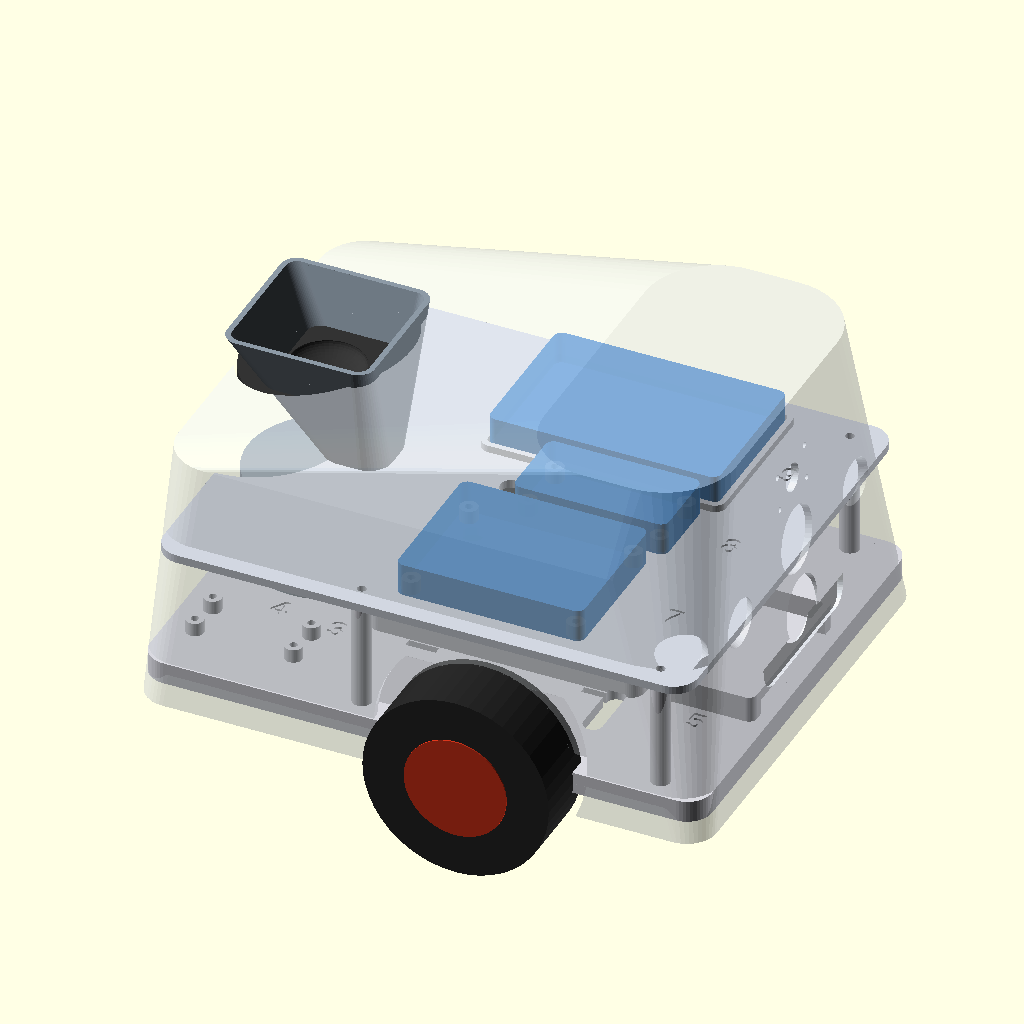
Cell 1: rendered with the file's own defaults.
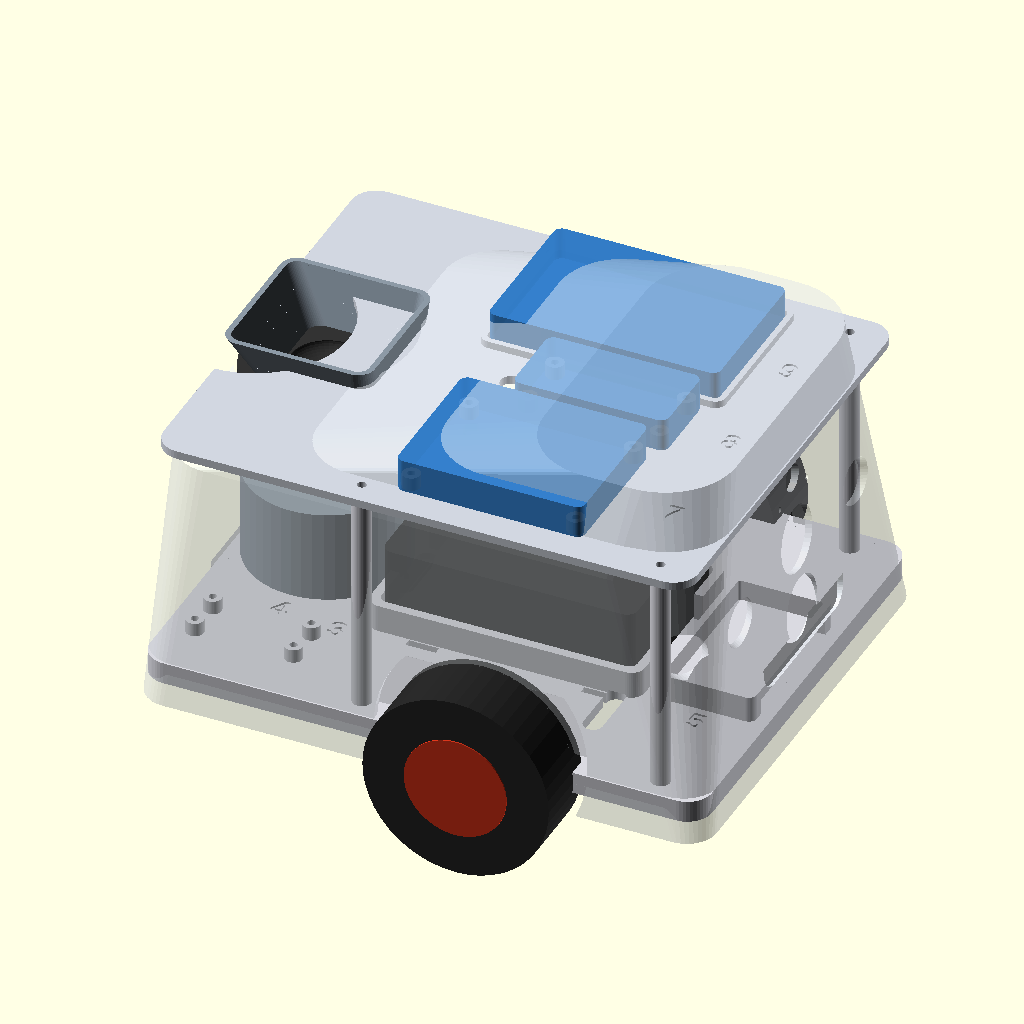
Cell 2: the same model with post_h = 84.
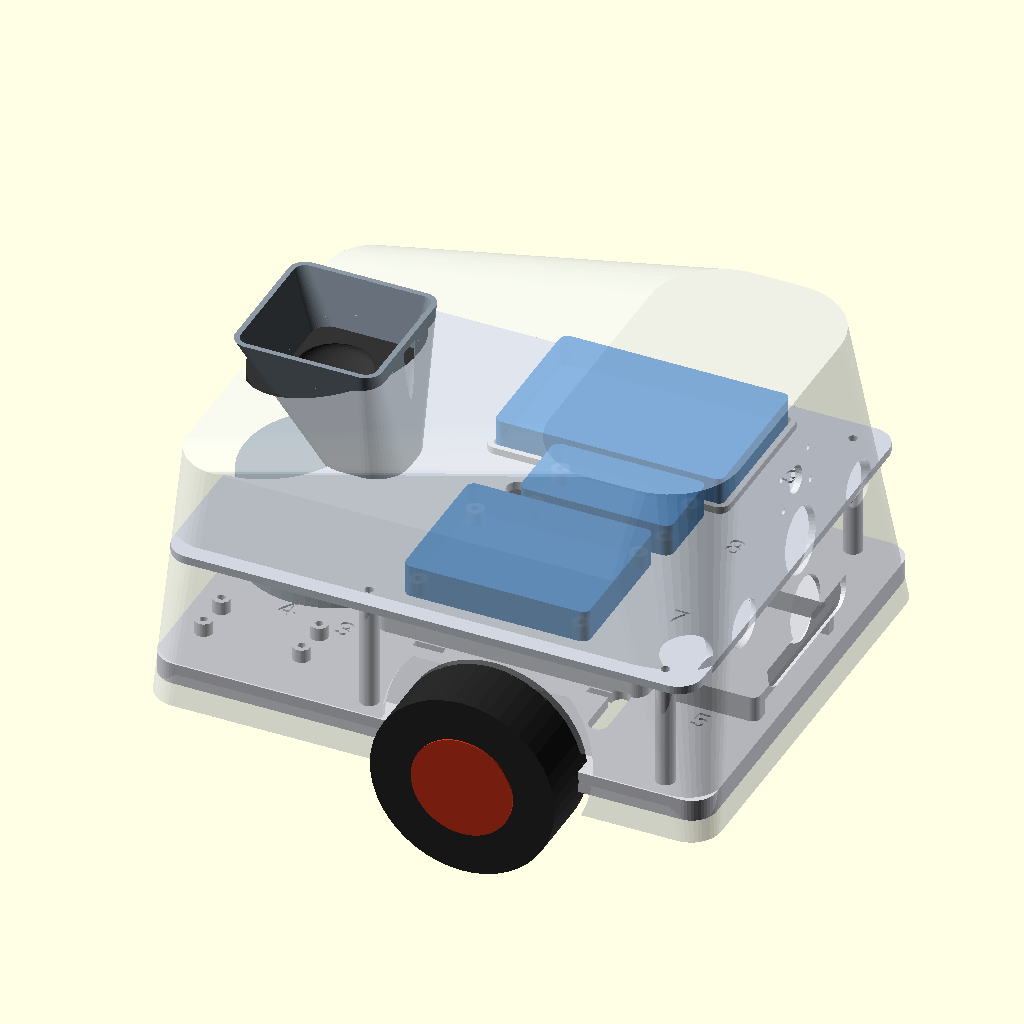
Cell 3: treat_d = 18 (everything else at default).
The same orthographic view direction (rotation 55°, 0°, 25°; colour scheme Cornfield) for every cell, with the view re-fitted per cell, so scale and position can differ between cells.
Source of the model, optimized/hardware/cad/canis_v2.scad:
// ============================================================================
//  CANIS — TWO-TIER chassis, enclosure & mounts  (OpenSCAD)  — clean rebuild
//  Lower deck: Pi 5, L298N, buck, motors, castor, dispenser.
//  Upper shelf (on 4 standoffs): Arduino, breadboard, ESP32.
//  Shell: clean dome + paw. Sensors on a SEPARATE plate. No ribs-through-holes,
//  no offset dispenser, no intersecting internal mounts. Bambu P1S / PLA.
//
//  RENDER one part: set `part` below (F5/F6) or -D 'part="deck"'.
//  Parts:  deck  shelf  shell  dispenser  gate  lid  castor  sensor_plate
//  Views:  layout (both tiers, real outlines)  ·  assembly
// ============================================================================
part = "assembly";
$fn = 48;
eps = 0.02;

// ---- core sizes ----
deck_l = 205; deck_w = 165; deck_t = 4;     // lower deck (no ribs; 4mm + skirt)
skirt_h = 8; skirt_t = 3; fillet = 9;
shelf_l = 195; shelf_w = 165; shelf_t = 3;  // upper shelf
post_h = 42;                                 // standoff height (clears the Pi)
// 4 standoffs — verified clear on BOTH tiers:
POSTS = [[84,74],[84,-74],[-25,74],[-25,-74]];

// ---- components (size_x, size_y, cx, cy, mount) ----
pi_l=92; pi_w=63;
LOWER = [
  ["Pi 5",        pi_l, pi_w,  8,   0, "cradle"],
  ["L298N",       44, 44,   -74,  54, "board"],
  ["LM2596 buck", 44, 22,   -74, -54, "board"],
];
UPPER = [
  ["Breadboard",  84, 55,    20,  45, "stick"],
  ["Arduino Uno", 68, 53,    20, -45, "board"],
  ["ESP32",       56, 29,    30,   0, "board"],
];

// ---- dispenser (FLAP GATE) / sensors / drive ----
// SG90 stands UPRIGHT; a printed FLAP (paddle) on its horn sweeps under a fixed
// GATE hole. CLOSED = flap covers the hole (one treat held at the throat); servo
// swings the flap ~80deg AWAY -> the treat drops through -> deck -> chute -> floor.
// Matches the tested firmware (OPEN=0 / CLOSED=80). "Just add the SG90 + its horn."
treat_d  = 9;                       // CONFIRM: small treats ~6-9mm -> design for 9mm
hop_top  = 54; hop_h = 60; hop_wall = 2;     // funnel (hopper): mouth, height, wall
throat_d = treat_d + 5;             // ~14: throat passes ONE treat at a time
gate_d   = treat_d + 6;             // ~15: exit hole the treat drops through
flap_r   = 16;                      // shaft -> gate-hole centre = flap swing radius (keeps housing ~58mm)
flap_th  = 3;                       // flap paddle thickness
flap_pad = gate_d + 5;              // pad dia that covers the gate when CLOSED
disp_x   = -72;                     // servo axis on the deck (rear)
sg_l=23; sg_w=12.5; sg_h=23; sg_screw=2.4;   // SG90 body
flap_z   = 4 + sg_h + 1;            // flap sits just above the upright servo
hous_d   = 2*(flap_r + flap_pad/2) + 6;      // housing dia: swept flap + walls
chute_mt = gate_d/2+5;              // chute mount-hole half-spacing (shared deck<->chute)
us_eye_d=16.2; us_pitch=26; pir_d=23.6; cam_d=9; cam_hx=21; cam_hy=12.5; cam_s=2.2;
srm_d=24; us_yaw=32;   // SR04M-2 transducer hole (paw centre) ; L/R HC-SR04 aim angle (deg outward)
wheel_d=68; wheel_t=26; axle_x=22; track=deck_w+12;
castor_x=-deck_l/2+18; castor_bc=24; castor_hole=4.3; castor_spacer_h=9;
m3=3.3; m3p=2.8;

// ---- power bays (PARAMETRIC placeholders — edit to your exact parts) ----
aa_l=58; aa_w=31; aa_h=16; aa_c=[80,0];            // [5] 4xAA motor pack: open-front cradle on the deck (front), long axis fore-aft
bank_l=100; bank_w=65; bank_h=25; bank_c=[12,0];   // [6] Pi power bank: UNDER the deck (belly), strap-mounted
lbl_h=0.7;                                          // engrave depth for the numbered labels
// NUMBER KEY (engraved on deck/shelf):
//   1 Pi 5   2 L298N   3 buck   4 dispenser(servo)   5 4xAA motor pack   6 Pi power bank (UNDER)
//   7 Arduino   8 ESP32   9 breadboard   10 sensors (camera+3 ultrasonic+PIR, on the shell paw)

// ---- helpers ----
module rr(l,w,r,h){ linear_extrude(h) offset(r) square([max(.01,l-2*r),max(.01,w-2*r)],center=true); }
module thruhole(x,y,d,from,to){ translate([x,y,from]) cylinder(d=d,h=to-from); }
module standoffs(pts,h){ for(p=pts) translate([p[0],p[1],0]) difference(){ cylinder(d=7,h=h); translate([0,0,-1]) cylinder(d=m3p,h=h+2);} }

// a board's 4 mounting standoffs (open underneath)
module board_mt(sx,sy){ for(ix=[-1,1],iy=[-1,1]) translate([ix*(sx/2-4),iy*(sy/2-4),0]) difference(){ cylinder(d=6.5,h=5); translate([0,0,-1]) cylinder(d=m3p,h=7);} }
// breadboard locator lip (open centre)
module stick_mt(sx,sy){ difference(){ rr(sx+5,sy+5,4,2.6); translate([0,0,-eps]) rr(sx+0.8,sy+0.8,2,4);} }
// component = [name, sx, sy, cx, cy, mount]
module place(list){ for(c=list){ if(c[5]=="board") translate([c[3],c[4],0]) board_mt(c[1],c[2]); if(c[5]=="stick") translate([c[3],c[4],0]) stick_mt(c[1],c[2]); } }

// engrave a number label into a top surface (z = surface height)
module lbl(n,x,y,z,rot=0){ translate([x,y,z-lbl_h]) rotate(rot) linear_extrude(lbl_h+eps) text(str(n),size=8,halign="center",valign="center",font="Liberation Sans:style=Bold"); }
// 4xAA holder cradle: floor + 3 walls, open +y end to slide the pack in
module aa_cradle(){ w=2.4; h=aa_h*0.6; difference(){
  rr(aa_l+2*w, aa_w+2*w, 3, h);
  translate([0,0,2]) rr(aa_l, aa_w, 1, h);
  translate([0,(aa_w+2*w)/2,2]) cube([aa_l-8, 2*w+2, h], center=true);   // open one end
} }

// ============================== LOWER DECK ==================================
module deck(){
  difference(){
    union(){
      rr(deck_l,deck_w,fillet,deck_t);
      translate([0,0,-(skirt_h-deck_t)]) difference(){          // perimeter skirt
        rr(deck_l,deck_w,fillet,skirt_h);
        translate([0,0,-eps]) rr(deck_l-2*skirt_t,deck_w-2*skirt_t,max(.5,fillet-skirt_t),skirt_h+2*eps);
      }
      // Pi cradle (fence)
      translate([8,0,0]) difference(){
        rr(pi_l+8,pi_w+8,5,deck_t+10);
        translate([0,0,deck_t]) rr(pi_l+1.4,pi_w+1.4,3,12);
        for(s=[-1,1]) translate([s*(pi_l/2),0,deck_t+6]) cube([16,30,16],center=true);  // port gaps
      }
      translate([0,0,deck_t]) place(LOWER);                      // board standoffs
      translate([aa_c[0],aa_c[1],deck_t]) rotate(-90) aa_cradle();  // [5] 4xAA cradle, long axis fore-aft, opens to the front
      translate([0,0,deck_t]) standoffs(POSTS,post_h);           // shelf standoffs
    }
    // through holes (full depth, clear of skirt/cradle)
    for(p=POSTS) thruhole(p[0],p[1],m3p,-(skirt_h+1),post_h+1);                // shelf screws up into posts
    for(a=[45:90:359]) thruhole(castor_x+castor_bc/2*cos(a),castor_bc/2*sin(a),castor_hole,-(skirt_h+1),deck_t+1);
    for(sx=[-1,1],sy=[-1,1]) thruhole(axle_x+sx*16,sy*(deck_w/2-10),m3,-(skirt_h+1),deck_t+1);  // motor brackets
    for(p=disp_pins()) thruhole(disp_x+p[0],p[1],m3,-(skirt_h+1),deck_t+1);                      // dispenser feet
    thruhole(exit_x,0,gate_d+2,-(skirt_h+1),deck_t+1);                                          // treat exit (drops to chute below)
    for(s=[-1,1]) thruhole(exit_x+s*chute_mt,0,m3,-(skirt_h+1),deck_t+1);                          // chute mount screws
    // wire-routing slots (between tiers + around components)
    for(c=[[50,-45],[-40,0],[-40,42]]) translate([c[0],c[1],-(skirt_h+1)]) hull(){ thruhole(0,-9,7,0,skirt_h+deck_t+2); thruhole(0,9,7,0,skirt_h+deck_t+2);}
    // [6] strap slots for the power bank held UNDER the deck (velcro/zip strap)
    for(sx=[bank_c[0]-32, bank_c[0]+32], sy=[-1,1]) translate([sx, sy*(bank_w/2+5), deck_t/2]) cube([11,2.8,deck_t+6],center=true);
    // engraved NUMBER labels (key at top of file)
    lbl(1,8,-44,deck_t); lbl(2,-50,30,deck_t); lbl(3,-50,-40,deck_t);
    lbl(4,-72,-37,deck_t); lbl(5,aa_c[0],-38,deck_t); lbl(6,40,66,deck_t);
  }
}

// ============================== UPPER SHELF =================================
notch_x=-shelf_l/2; notch_r=34;
module shelf(){
  difference(){
    union(){
      rr(shelf_l,shelf_w,fillet,shelf_t);
      translate([0,0,shelf_t]) place(UPPER);
    }
    // rear notch so the dispenser hopper passes through
    hull(){ translate([notch_x-1,0,-eps]) cylinder(r=notch_r,h=shelf_t+2*eps); translate([notch_x-40,0,-eps]) cylinder(r=notch_r,h=shelf_t+2*eps); }
    for(p=POSTS) thruhole(p[0],p[1],m3,-eps,shelf_t+eps);        // screw to standoffs
    for(c=[[-5,0],[-5,30],[-5,-30]]) thruhole(c[0],c[1],8,-eps,shelf_t+eps);  // wire pass-throughs (tidy column)
    lbl(7,75,-45,shelf_t); lbl(8,75,0,shelf_t); lbl(9,75,45,shelf_t);          // 7 Arduino  8 ESP32  9 breadboard
  }
}

// ============================== DISPENSER (flap gate) =======================
//  HOW IT WORKS: the SG90 stands UPRIGHT inside the round housing, shaft up. A
//  printed FLAP (paddle) presses on the horn and sits just under the throat. The
//  funnel feeds kibble down a one-treat throat; the flap holds that treat over a
//  GATE hole. The servo swings the flap ~80deg clear -> the treat drops through
//  the gate -> down through the deck -> out the CHUTE at the rear.
function disp_pins()=[for(a=[90:120:359])[(hous_d/2-4)*cos(a),(hous_d/2-4)*sin(a)]];  // 3 mount feet
gate_c   = [flap_r,0];                             // gate-hole centre (local)
exit_x   = disp_x + flap_r;                        // where the treat drops through the deck
disp_top = flap_z + flap_th + 3;
module dispenser(){      // housing + funnel (SG90 + flap go INSIDE)
  difference(){
    union(){
      cylinder(d=hous_d, h=disp_top);                                     // round housing
      translate([0,0,disp_top-eps]) difference(){                         // funnel: mouth centred, throat over the gate
        hull(){ translate(gate_c) cylinder(d=throat_d+2*hop_wall,h=eps); translate([0,0,hop_h]) rr(hop_top,hop_top,6,eps);}
        hull(){ translate(gate_c) translate([0,0,-eps]) cylinder(d=throat_d,h=eps); translate([0,0,hop_h+eps]) rr(hop_top-2*hop_wall,hop_top-2*hop_wall,4,eps);}
      }
    }
    translate([0,0,2+(sg_h+3)/2]) cube([sg_l+1.5,sg_w+1.5,sg_h+3],center=true); // servo body cavity (shaft centred)
    cylinder(d=12,h=disp_top+2,center=true);                              // shaft + horn clearance up the centre
    translate([0,0,flap_z-0.5]) cylinder(d=2*(flap_r+flap_pad/2)+1.5,h=flap_th+1.5); // flap sweep chamber
    translate(gate_c) translate([0,0,flap_z+flap_th-eps]) cylinder(d=throat_d+1,h=hop_h); // throat -> onto the flap
    translate(gate_c) translate([0,0,-eps]) cylinder(d=gate_d, h=flap_z+1);              // gate hole (under flap -> through deck)
    for(p=disp_pins()) translate([p[0],p[1],-eps]) cylinder(d=m3,h=8);    // mount feet
  }
}
module flap(){          // the gate paddle; presses on the SG90 horn, sweeps under the throat
  difference(){
    hull(){ cylinder(d=12,h=flap_th); translate(gate_c) cylinder(d=flap_pad,h=flap_th); } // hub -> arm -> pad over the gate
    cylinder(d=5.8,h=flap_th+1,$fn=6);                                    // horn cross-socket (trim to fit the SG90 spline)
    translate([0,0,flap_th-2.2]) cylinder(d=9,h=3);                       // horn body recess
  }
}
module chute(){         // flat flange bolts under the deck at the gate; trough slides the treat out the rear at floor level
  flg = 2*chute_mt+9;
  difference(){
    union(){
      translate([0,0,-1.5]) rr(flg, gate_d+12, 3, 3);                    // flange (top face against deck underside)
      hull(){                                                            // trough body — one smooth taper
        translate([0,0,-1]) cylinder(d=gate_d+8,h=eps);
        translate([-46,0,-30]) cylinder(d=gate_d+8,h=eps);
      }
    }
    hull(){                                                              // ONE smooth channel: gate (over flange) -> rear exit
      translate([0,0,4]) cylinder(d=gate_d+3,h=eps);
      translate([-46,0,-30-eps]) cylinder(d=gate_d+3,h=eps);            // FIX: reach past body far end so the rear exit actually punches through (was -29 -> left a ~1.9mm capped membrane)
    }
    for(s=[-1,1]) translate([s*chute_mt,0,-4]) cylinder(d=m3,h=6);       // mount holes (match deck)
  }
}
module lid(){ difference(){ union(){ cylinder(d=hop_top+6,h=3); translate([0,0,-5]) cylinder(d=hop_top-2*hop_wall-0.6,h=5.5);} translate([0,0,3]) scale([1,1,.4]) sphere(d=hop_top*.5);} }

// ============================== CASTOR SPACER ===============================
module castor(){ difference(){ rr(44,44,6,castor_spacer_h); for(a=[45:90:359]) thruhole(castor_bc/2*cos(a),castor_bc/2*sin(a),castor_hole,-eps,castor_spacer_h+eps); translate([0,0,1.6]) cylinder(d=22,h=castor_spacer_h); thruhole(0,0,11,-eps,castor_spacer_h+eps);} }

// ============================== SHELL =======================================
shell_clr=1.5; wall=2.4; skirt_drop=16; body_h=74; head_h=108;
head_cx=deck_l/2-42; head_fx=head_cx+34; face_cz=head_h*0.46;
paw_cam=28; paw_us=4; paw_pir=-23;
module shell_body(g=0,t=0){ hull(){
  translate([0,0,-skirt_drop]) rr(deck_l+2*shell_clr+g,deck_w+2*shell_clr+g,fillet+2,eps);
  translate([-10,0,body_h+t]) rr(deck_l-24+g,deck_w-20+g,fillet+8,eps);
  translate([head_cx,0,head_h+t]) rr(70+g,deck_w-34+g,26,eps); } }
module paw_holes(){ translate([head_fx,0,face_cz]) rotate([0,-14,0]){
  translate([-1.5,0,(paw_cam+paw_pir)/2]) hull() for(sy=[-1,1],sz=[-1,1]) translate([0,sy*24,sz*((paw_cam-paw_pir)/2+8)]) rotate([0,90,0]) cylinder(r=7,h=3,center=true); // bezel
  translate([0,0,paw_cam]) rotate([0,90,0]) cylinder(d=cam_d+1,h=30,center=true);
  for(sx=[-1,1],sy=[-1,1]) translate([0,sx*cam_hx/2,paw_cam+sy*cam_hy/2]) rotate([0,90,0]) cylinder(d=cam_s,h=30,center=true);
  translate([0,0,paw_us]) rotate([0,90,0]) cylinder(d=srm_d,h=30,center=true);   // [10c] SR04M-2 centre transducer
  translate([0,0,paw_pir]) rotate([0,90,0]) cylinder(d=pir_d,h=30,center=true); } }
// 2 bosses for the separate sensor plate
function plate_bosses()=[[0,paw_cam+8],[0,paw_pir-8]];
// [10L/10R] angled HC-SR04 eye-pairs on the front-left/right of the head (true L/R bearing)
us_side_x=head_fx-18; us_side_y=46;
module side_us(s){ translate([us_side_x, s*us_side_y, face_cz]) rotate([0,0,s*us_yaw])
  for(e=[-1,1]) translate([0,e*us_pitch/2,0]) rotate([0,90,0]) cylinder(d=us_eye_d,h=55,center=true); }
module shell(){
  difference(){
    union(){
      difference(){ shell_body(0,0); translate([0,0,-2]) shell_body(-2*wall,-wall); }
      translate([head_fx,0,face_cz]) rotate([0,-14,0]) for(b=plate_bosses())
        translate([-wall-3,b[0],b[1]]) rotate([0,90,0]) difference(){ cylinder(d=6,h=7,center=true); cylinder(d=m3p,h=9,center=true);}
    }
    translate([0,0,-skirt_drop-2]) shell_body(-2*wall+0.4,-wall);                  // open bottom
    paw_holes();
    side_us(1); side_us(-1);                                                       // L/R angled HC-SR04 openings
    for(s=[-1,1]) translate([axle_x,s*(deck_w/2+shell_clr),0]) rotate([90,0,0]) cylinder(d=wheel_d+10,h=2*wall+6,center=true); // wheel arches
    translate([disp_x,0,body_h]) cylinder(d=hop_top+8,h=head_h,center=true);       // hopper opening (funnel only)
    for(i=[-2:2]) translate([i*8,40,body_h-3]) cube([3.5,40,20],center=true);       // fan grille
    // CANIS — deep deboss on the rear wall, pushed DOWN clear of the hopper opening
    translate([-deck_l/2-shell_clr-2,0,9]) rotate([0,3,0]) rotate([90,0,90]) mirror([1,0,0]) linear_extrude(5) text("CANIS",size=13,halign="center",valign="center",font="Liberation Sans:style=Bold");
  }
}

// ============================== SENSOR PLATE (modular) ======================
// Flat plate behind the paw: mounts CAMERA (top) + SR04M-2 centre transducer +
// PIR (bottom), screws to the 2 shell bosses. The 2 HC-SR04 mount on the angled
// shell side openings (side_us), NOT on this plate.
module sensor_plate(){
  difference(){
    union(){
      rr(60,(paw_cam-paw_pir)+34,4,2.6);
      // camera standoffs (top) — solid; far from the PIR
      for(sx=[-1,1],sy=[-1,1]) translate([sx*cam_hx/2,paw_cam+sy*cam_hy/2,0]) difference(){ cylinder(d=5,h=6); translate([0,0,-eps]) cylinder(d=1.6,h=8);}
      // SR04M-2 locating ring (centre)
      translate([0,paw_us,0]) difference(){ cylinder(d=srm_d+6,h=6); translate([0,0,-eps]) cylinder(d=srm_d+0.6,h=8);}
      // PIR ring (bottom) — solid; far from the camera/ultrasonic
      translate([0,paw_pir,0]) difference(){ cylinder(d=pir_d+6,h=6); translate([0,0,-eps]) cylinder(d=pir_d+0.6,h=8);}
    }
    // sensor business-end clearance holes through the plate
    translate([0,paw_cam,-eps]) cylinder(d=cam_d+2,h=4);
    translate([0,paw_us,-eps]) cylinder(d=srm_d+1,h=4);                 // SR04M-2 clearance
    translate([0,paw_pir,-eps]) cylinder(d=pir_d+1,h=4);
    for(b=plate_bosses()) thruhole(b[0],b[1],m3,-eps,4);   // mount screws to shell bosses
  }
}

// ============================== VIEWS =======================================
module wheel(x,y){ color([.15,.15,.15]) translate([x,y,0]) rotate([90,0,0]) cylinder(d=wheel_d,h=wheel_t,center=true); color([.8,.2,.1]) translate([x,y,0]) rotate([90,0,0]) cylinder(d=wheel_d*.55,h=wheel_t+1,center=true); }
show_shell=true;
module assembly(){
  color([.85,.85,.88]) deck();
  translate([disp_x,0,deck_t]) color([.55,.6,.65]) dispenser();
  translate([disp_x,0,deck_t+flap_z]) color([.85,.5,.2]) flap();                  // gate flap
  color([.1,.1,.1,.7]) translate([disp_x-6,0,deck_t+3]) cube([sg_l,sg_w,sg_h],center=false?false:true);   // servo ghost (inside)
  translate([exit_x,0,0]) color([.6,.6,.65]) chute();                              // exit chute (flange under deck)
  translate([castor_x,0,-castor_spacer_h]) color([.7,.7,.7]) castor();
  color([.1,.1,.1,.85]) translate([8,0,deck_t+eps]) rr(pi_l,pi_w,4,30);          // Pi ghost
  translate([0,0,deck_t+post_h]) color([.82,.84,.88]) shelf();                    // upper shelf
  for(c=UPPER) color([.2,.5,.8,.9]) translate([c[3],c[4],deck_t+post_h+shelf_t+eps]) rr(c[1],c[2],3,12);  // shelf board ghosts
  wheel(axle_x,track/2); wheel(axle_x,-track/2);
  if(show_shell){ color([.86,.88,.9,.45]) translate([0,0,deck_t]) shell(); translate([disp_x,0,deck_t+body_h-2]) color([.2,.2,.2]) lid(); }
}
// real-outline map of BOTH tiers side by side (lower left, upper right)
module tier_map(list,ox,plate_l,plate_w){
  translate([ox,0,0]){
    color([.9,.9,.92]) rr(plate_l, plate_w, fillet, 1);
    for(c=list) let(
      mt=c[5],
      osx = mt=="cradle"? pi_l+8 : mt=="stick"? c[1]+5 : c[1],
      osy = mt=="cradle"? pi_w+8 : mt=="stick"? c[2]+5 : c[2],
      col = mt=="cradle"?[.1,.1,.1,.85]:mt=="stick"?[.95,.8,.2,.85]:[.3,.7,.45,.85] ){
        color(col) translate([c[3],c[4],1]) rr(osx,osy,3,2);
        color([1,1,1]) translate([c[3],c[4],3.4]) linear_extrude(.6) text(c[0],size=8,halign="center",valign="center",font="Liberation Sans:style=Bold");
    }
    for(p=POSTS) color([.85,.4,.1]) translate([p[0],p[1],1]) cylinder(d=7,h=2.5);
  }
}
module layout(){
  tier_map(LOWER,-(deck_l/2+15),deck_l,deck_w);
  translate([-(deck_l/2+15),0,0]){       // lower extras
    color([.55,.75,.95,.95]) translate([disp_x,0,1]) cylinder(d=hous_d,h=2.5);            // dispenser housing
    color([.85,.5,.2]) translate([exit_x,0,1.1]) cylinder(d=gate_d+2,h=2.5);              // treat exit
    for(sx=[-1,1],sy=[-1,1]) color([.2,.2,.2]) translate([axle_x+sx*16,sy*(deck_w/2-10),1]) cylinder(d=5,h=2.5);
  }
  tier_map(UPPER,(deck_l/2+15),shelf_l,shelf_w);
  translate([(deck_l/2+15),0,0]) color([.95,.55,.55,.8]) translate([notch_x+10,0,1]) cylinder(r=notch_r,h=2.5);   // notch
}

// every printable part laid flat on one plate -> a single combined STL to split
module all_parts(){
  deck();
  translate([265,0,0]) shelf();
  translate([0,225,0]) shell();
  translate([255,210,0]) dispenser();
  translate([330,210,0]) flap();
  translate([380,210,0]) chute();
  translate([255,300,0]) lid();
  translate([330,300,0]) castor();
  translate([400,300,0]) sensor_plate();
}

// cross-section through the dispenser (y=0 plane) to verify throat/flap/gate/servo
module dispcut(){
  intersection(){
    union(){
      dispenser();
      color([.85,.5,.2]) translate([0,0,flap_z]) flap();                 // flap in CLOSED position
      color([.15,.15,.15]) translate([0,0,2+sg_h/2]) cube([sg_l,sg_w,sg_h],center=true); // SG90 ghost
      color([.4,.8,.4]) translate([flap_r,0,flap_z+flap_th+treat_d/2+0.5]) sphere(d=treat_d); // a treat on the flap
    }
    translate([-100,0,-50]) cube([200,100,200]);                         // keep +y half -> reveals the x-z section
  }
}
if(part=="deck") deck();
else if(part=="shelf") shelf();
else if(part=="shell") shell();
else if(part=="dispenser") dispenser();
else if(part=="flap") flap();
else if(part=="dispcut") dispcut();
else if(part=="chute") chute();
else if(part=="lid") lid();
else if(part=="castor") castor();
else if(part=="sensor_plate") sensor_plate();
else if(part=="layout") layout();
else if(part=="all") all_parts();
else assembly();
Parameter table extracted from the source (name, type, default, range or options):
part: string, default "assembly"
eps: number, default 0.02
post_h: number, default 42
treat_d: number, default 9
flap_r: number, default 16
flap_th: number, default 3
disp_x: number, default -72
lbl_h: number, default 0.7
